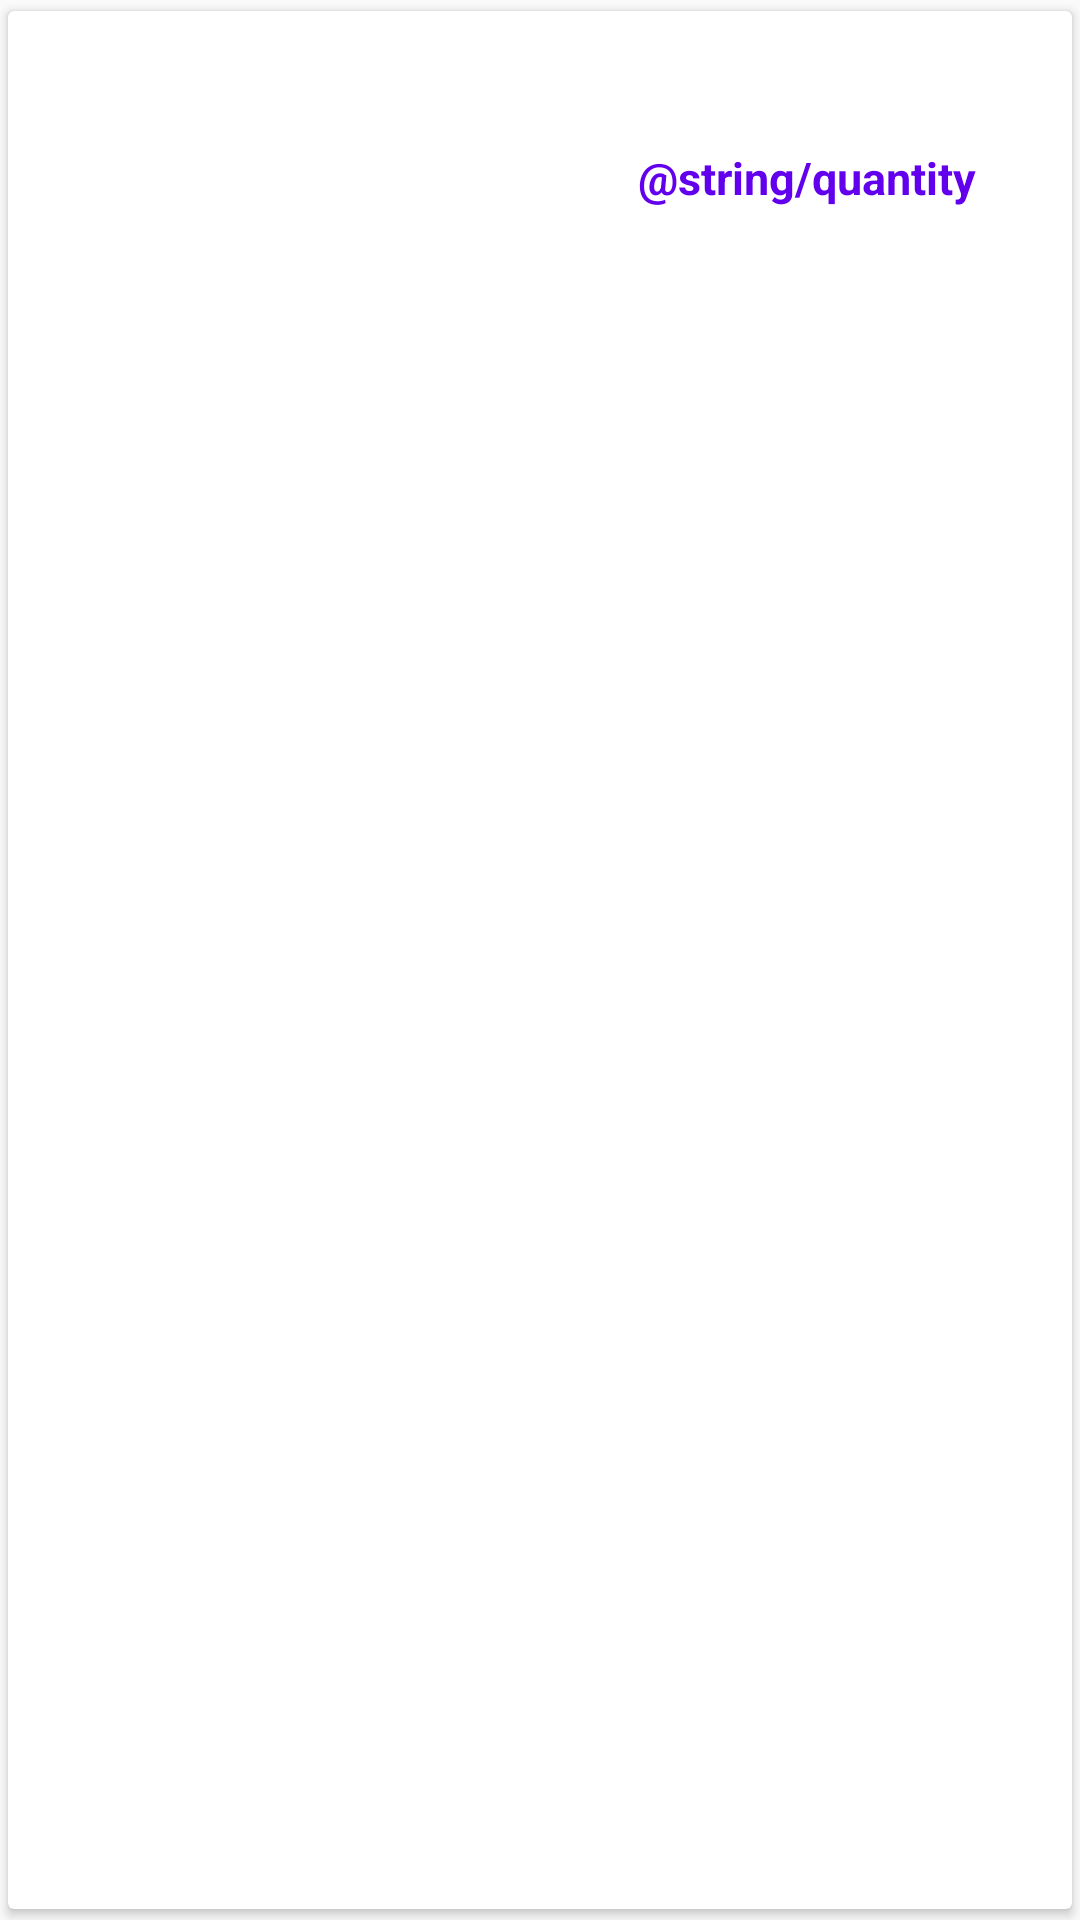

Reconstruct the res/layout file that produces this screen, plus the resources it refers to.
<!-- AndroidManifest.xml: application theme AppTheme -->
<!-- res/layout/activity_delivery_list.xml -->
<androidx.cardview.widget.CardView xmlns:android="http://schemas.android.com/apk/res/android"
    xmlns:app="http://schemas.android.com/apk/res-auto"
    xmlns:tools="http://schemas.android.com/tools"
    android:layout_width="match_parent"
    android:layout_height="wrap_content"
    android:layout_margin="16dp"
    android:clickable="true"
    android:foreground="?android:attr/selectableItemBackground"
    android:elevation="24dp"
    app:cardUseCompatPadding="true"
    android:background="@drawable/shadow"
    android:focusable="true"
    app:pressedTranslationZ="8dp">

    <RelativeLayout android:layout_width="match_parent"
        android:layout_height="wrap_content">

        <com.example.essentials.activity.ui.DynamicHeightNetworkImageView
            android:id="@+id/imageView"
            android:layout_width="200dp"
            android:layout_height="0dp" android:contentDescription="@string/product_content_description"/>
        <TextView
            android:id="@+id/product_name"
            android:paddingTop="20dp"
            android:textSize="15sp"
            android:paddingStart="10dp"
            android:layout_width="wrap_content"
            android:textStyle="bold"
            android:textColor="@color/colorPrimary"
            android:layout_height="wrap_content"
            android:layout_toEndOf="@+id/imageView"
            tools:ignore="RtlSymmetry" />

        <TextView
            android:id="@+id/product_Qty_txtView"
            android:paddingTop="5dp"
            android:text="@string/quantity"
            android:textSize="15sp"
            android:paddingStart="10dp"
            android:layout_width="wrap_content"
            android:textStyle="bold"
            android:textColor="@color/colorPrimary"
            android:layout_height="wrap_content"
            android:layout_toEndOf="@+id/imageView"
            android:layout_below="@+id/product_name"
            tools:ignore="RtlSymmetry" />

        <TextView
            android:id="@+id/product_Qty"
            android:paddingTop="5dp"
            android:textSize="15sp"
            android:paddingStart="10dp"
            android:layout_width="wrap_content"
            android:textStyle="bold"
            android:textColor="@color/colorPrimary"
            android:layout_height="wrap_content"
            android:layout_below="@+id/product_name"
            android:layout_toEndOf="@+id/product_Qty_txtView"
            tools:ignore="RtlSymmetry" />

        <TextView
            android:id="@+id/product_price"
            android:paddingTop="5dp"
            android:paddingStart="10dp"
            android:textSize="15sp"
            android:layout_width="wrap_content"
            android:textStyle="bold"
            android:textColor="@color/colorPrimary"
            android:layout_height="wrap_content"
            android:layout_toEndOf="@+id/imageView"
            android:layout_below="@+id/product_Qty"
            tools:ignore="RtlSymmetry" />
    </RelativeLayout>

</androidx.cardview.widget.CardView>
<!-- resources referenced by this layout -->
<resources>
  <color name="colorPrimary">#6200EE</color>
  <!-- drawable shadow (drawable) -->
  <?xml version="1.0" encoding="utf-8"?>
  <shape xmlns:android="http://schemas.android.com/apk/res/android"
      android:shape="rectangle">
      <solid android:color="#BDBDBD" />
      <corners android:radius="@dimen/shape_radius"/>
  </shape>
  <string name="product_content_description">Product Picture</string>
  <style name="AppTheme" parent="Theme.AppCompat.Light.DarkActionBar">
          
          <item name="colorPrimary">@color/colorPrimary</item>
          <item name="colorPrimaryDark">@color/colorPrimaryDark</item>
          <item name="colorAccent">@color/colorAccent</item>
      </style>
  <color name="colorPrimaryDark">#3700B3</color>
  <color name="colorAccent">#03DAC5</color>
</resources>
